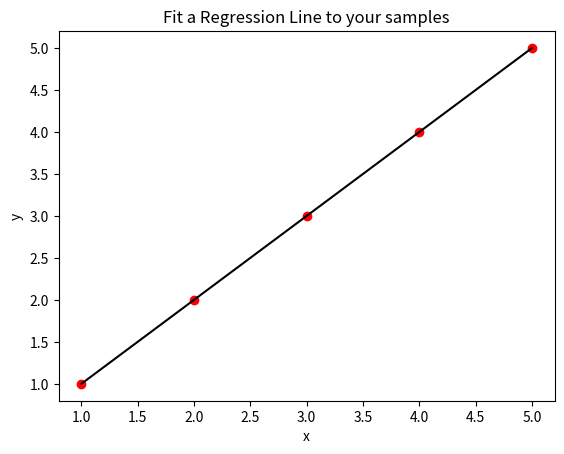

This figure's Python source:
import numpy as np
import matplotlib.pyplot as plt

class LinearRegression:
    def __init__(self):
        self.w=np.random.randn()
        self.b=np.random.randn()
        self.MSE=None
        self.y_hat=None
        self.loss_container=[]
    def predict(self, x):
        y=self.w * x + self.b
        return y
    def fit(self,x,y,epochs=4000, learning_rate=0.01 ):
        for epoch in range(epochs):       
          loss=self.loss(x,y)
          self.loss_container.append(loss)
          gr_w,gr_b=self.gradient(x,y)
          self.w-=learning_rate * gr_w
          self.b-=learning_rate * gr_b
        self.y_hat=self.predict(x)
        self.MSE=self.loss(x,y)  

    def loss(self,x,y):
        n=len(x)
        y_hat=self.predict(x)
        error= y - y_hat
        MSE=(1/n)*np.sum((error)**2)
        return MSE  
    def gradient(self,x,y):
         n=len(x)
         y_hat=self.predict(x)
         error= y - y_hat
         gr_w=-(2/n)*np.sum(error * x)
         gr_b=(-2/n) * np.sum(error)
         return gr_w , gr_b
x1= np.array([1,2,3,4,5])
y1= np.array([1,2,3,4,5])
Linear_Reg=LinearRegression()
Linear_Reg.fit(x1,y1)
plt.title("Fit a Regression Line to your samples")
plt.xlabel("x")
plt.ylabel("y")

plt.scatter(x1,y1,color="red")
plt.plot(x1,Linear_Reg.y_hat,color="black")
plt.show()
